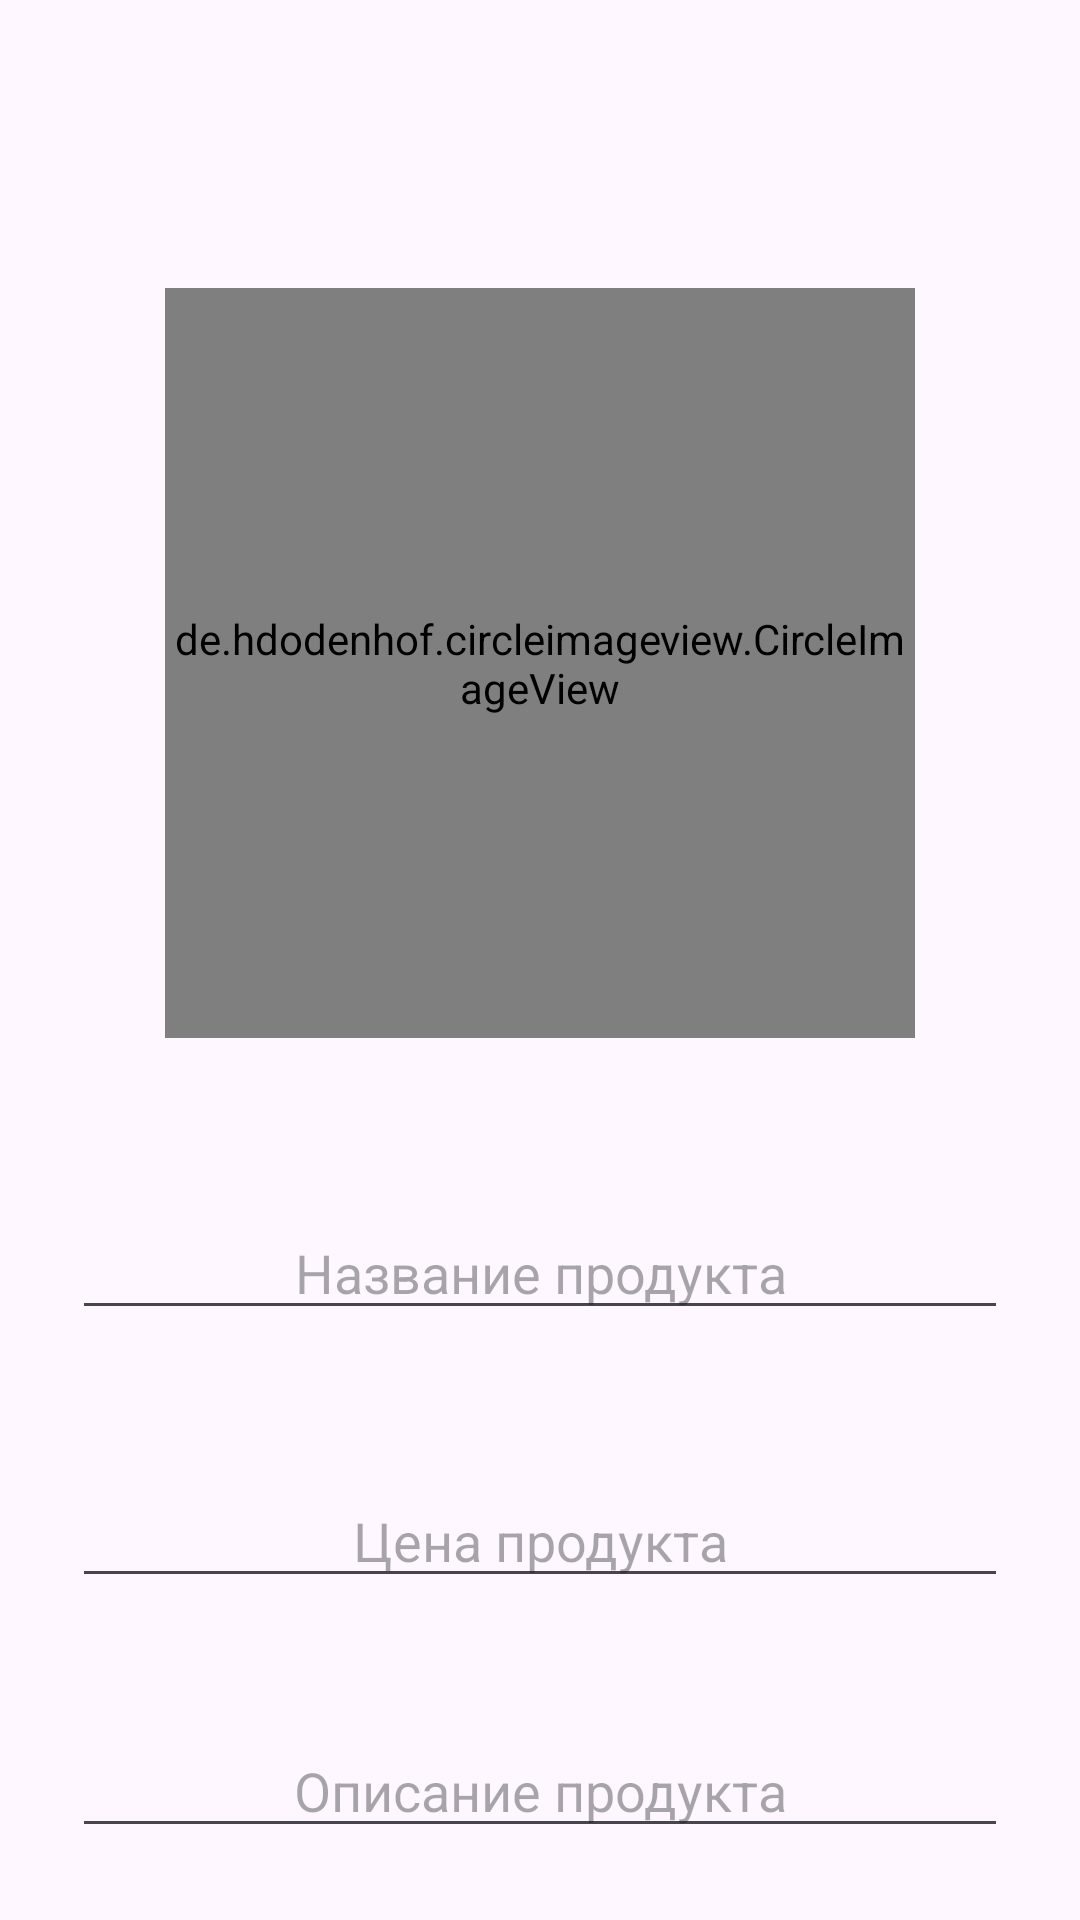

This screen was rendered from an Android layout file. Write that file and the resources it references.
<!-- AndroidManifest.xml: application theme Theme.Task_018 -->
<!-- res/layout/activity_product.xml -->
<?xml version="1.0" encoding="utf-8"?>
<LinearLayout
    xmlns:android="http://schemas.android.com/apk/res/android"
    xmlns:app="http://schemas.android.com/apk/res-auto"
    xmlns:tools="http://schemas.android.com/tools"
    android:id="@+id/main"
    android:layout_width="match_parent"
    android:layout_height="match_parent"
    android:orientation="vertical"
    tools:context=".ProductActivity">

    <androidx.appcompat.widget.Toolbar
        android:id="@+id/toolbarMain"
        android:layout_width="match_parent"
        android:layout_height="wrap_content"
        android:background="@color/mediumPurple"
        app:titleTextColor="@color/white"
        tools:ignore="MissingConstraints"/>

    <de.hdodenhof.circleimageview.CircleImageView
        android:id="@+id/imageViewEditIV"
        android:layout_width="250dp"
        android:layout_height="250dp"
        android:layout_margin="32dp"
        android:layout_gravity="center"
        android:src="@drawable/product_ic"
        />

    <EditText
        android:id="@+id/productNameET"
        android:layout_width="match_parent"
        android:layout_height="wrap_content"
        android:layout_margin="24dp"
        android:gravity="center"
        android:layout_gravity="center"
        android:layout_marginTop="16dp"
        android:hint="@string/productName"/>

    <EditText
        android:id="@+id/productPriceET"
        android:layout_width="match_parent"
        android:layout_height="wrap_content"
        android:layout_margin="24dp"
        android:gravity="center"
        android:layout_gravity="center"
        android:layout_marginTop="16dp"
        android:hint="@string/productPrice"/>

    <EditText
        android:id="@+id/productDescriptionET"
        android:layout_width="match_parent"
        android:layout_height="wrap_content"
        android:layout_margin="24dp"
        android:gravity="center"
        android:layout_gravity="center"
        android:layout_marginTop="16dp"
        android:hint="@string/productDescription"/>

</LinearLayout>
<!-- resources referenced by this layout -->
<resources>
  <!-- drawable product_ic (drawable) -->
  <vector xmlns:android="http://schemas.android.com/apk/res/android" android:height="24dp" android:tint="#1028C6" android:viewportHeight="24" android:viewportWidth="24" android:width="24dp">
        
      <path android:fillColor="@android:color/white" android:pathData="M13,10h-2V8h2V10zM13,6h-2V1h2V6zM7,18c-1.1,0 -1.99,0.9 -1.99,2S5.9,22 7,22s2,-0.9 2,-2S8.1,18 7,18zM17,18c-1.1,0 -1.99,0.9 -1.99,2s0.89,2 1.99,2s2,-0.9 2,-2S18.1,18 17,18zM8.1,13h7.45c0.75,0 1.41,-0.41 1.75,-1.03L21,4.96L19.25,4l-3.7,7H8.53L4.27,2H1v2h2l3.6,7.59l-1.35,2.44C4.52,15.37 5.48,17 7,17h12v-2H7L8.1,13z"/>
      
  </vector>
  <string name="productDescription">Описание продукта</string>
  <string name="productName">Название продукта</string>
  <string name="productPrice">Цена продукта</string>
  <style name="Theme.Task_018" parent="Base.Theme.Task_018" />
  <style name="Base.Theme.Task_018" parent="Theme.Material3.DayNight.NoActionBar">
          
          
      </style>
  <!-- not gathered from this repository: default colours our renderer supplied (Android Studio template values) -->
  <color name="white">#FFFFFFFF</color>
</resources>
